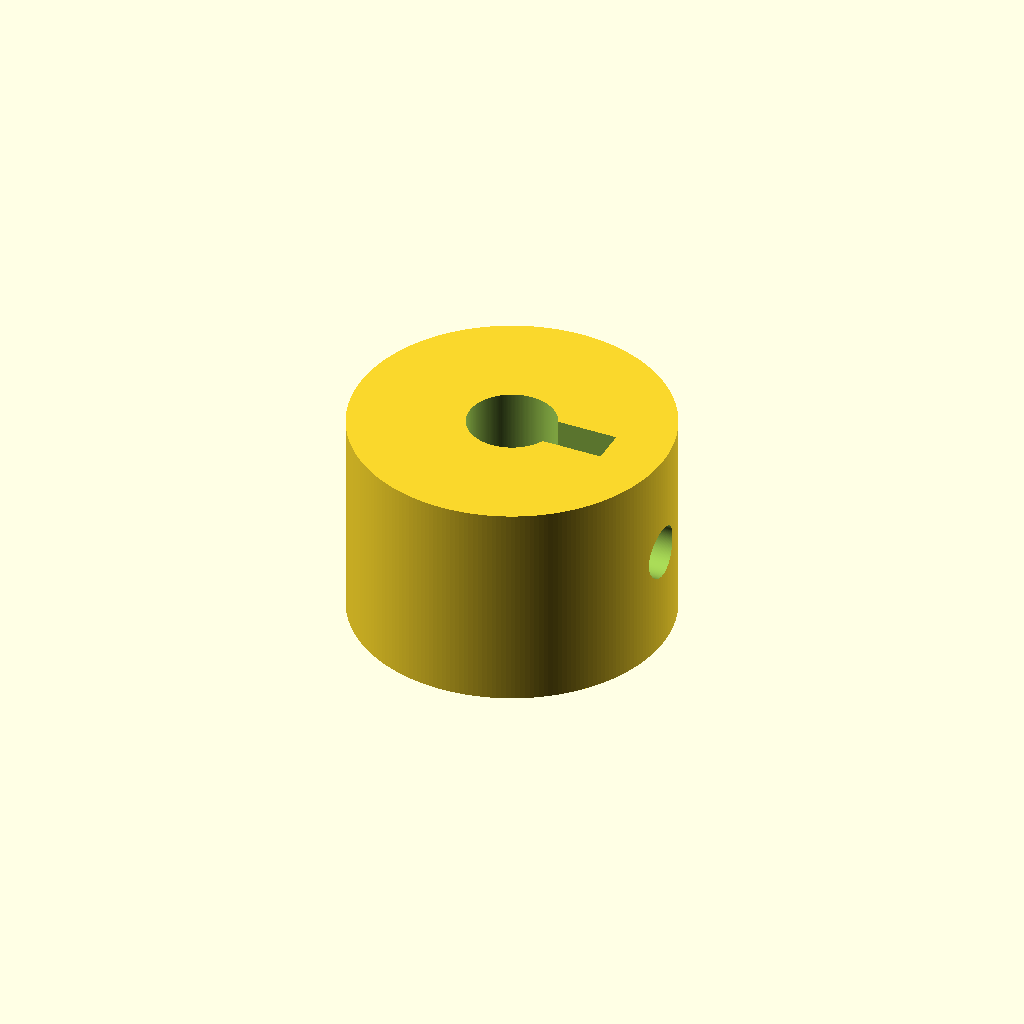
Cell 1: the model at its default parameters.
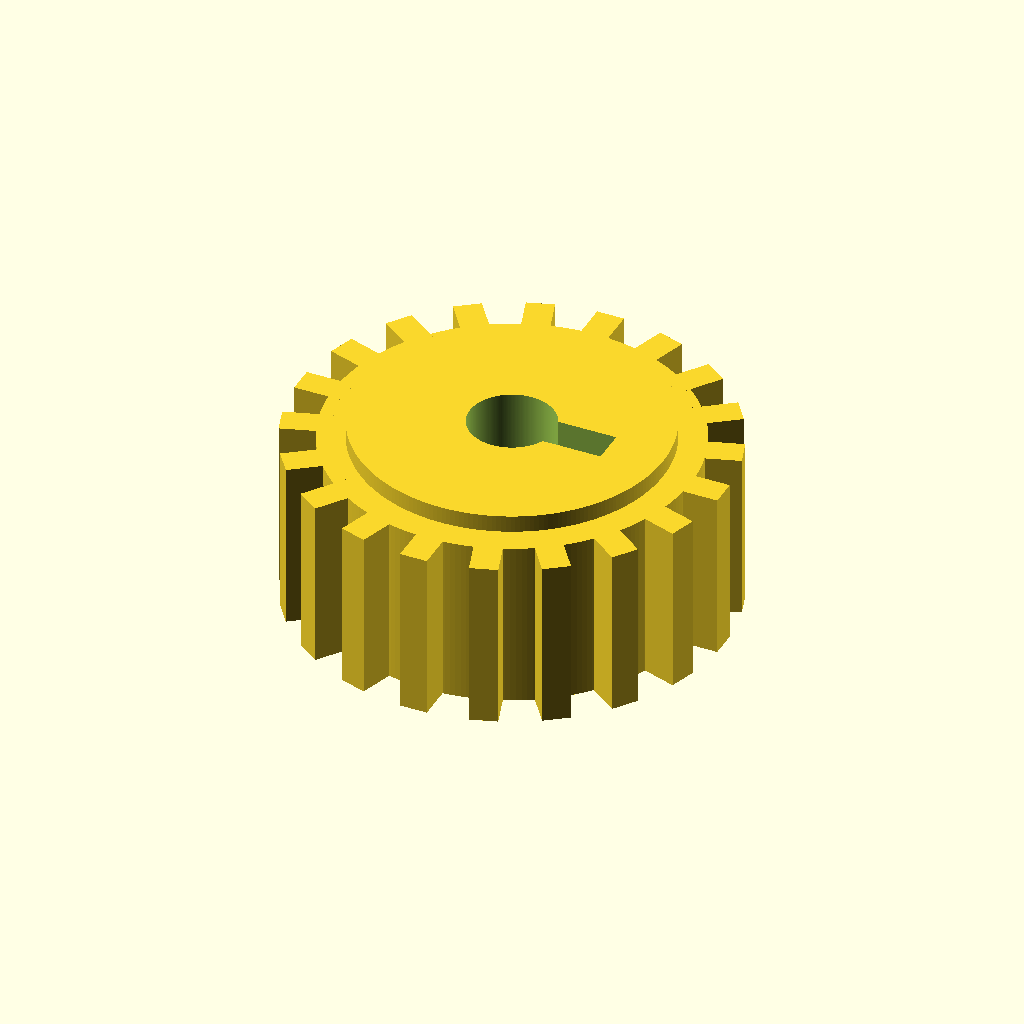
Cell 2: pitch_diameter = 24.44 (everything else at default).
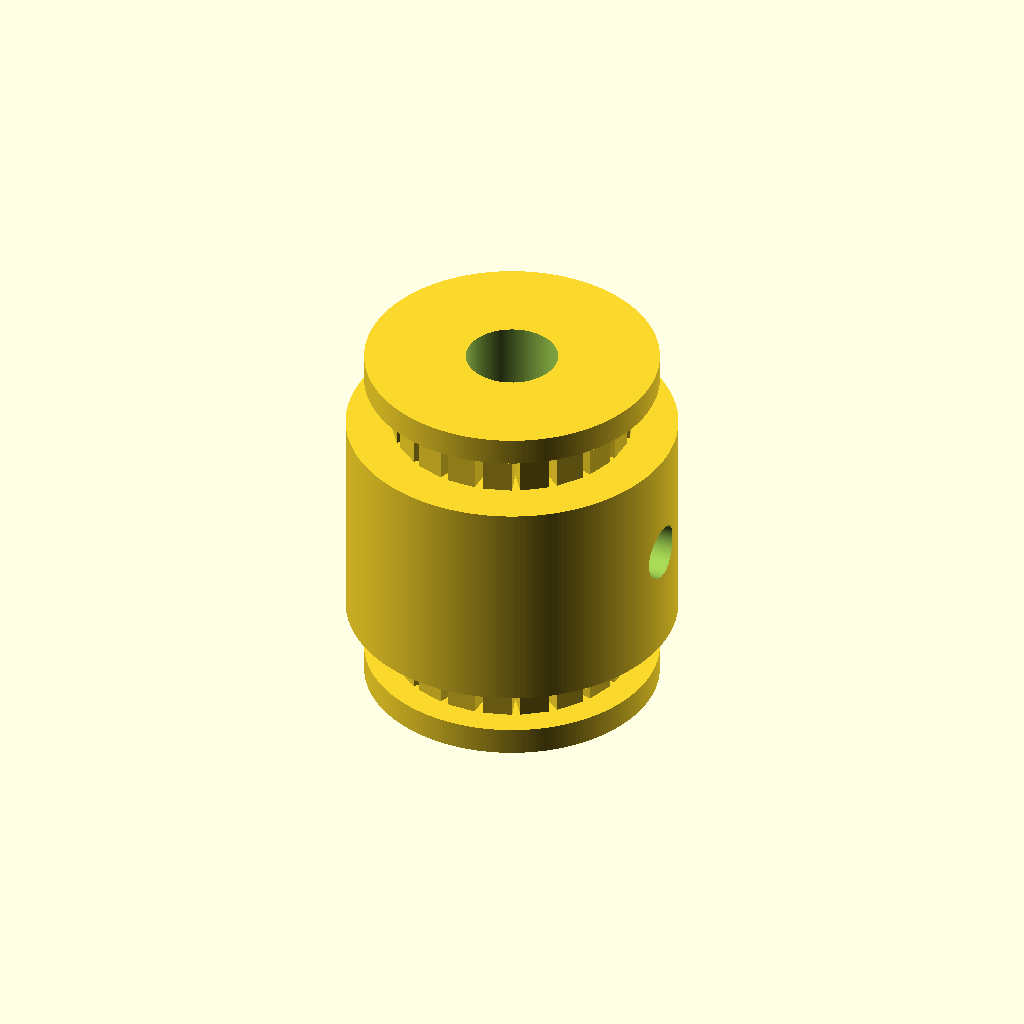
Cell 3: the same model with pulley_width = 20.
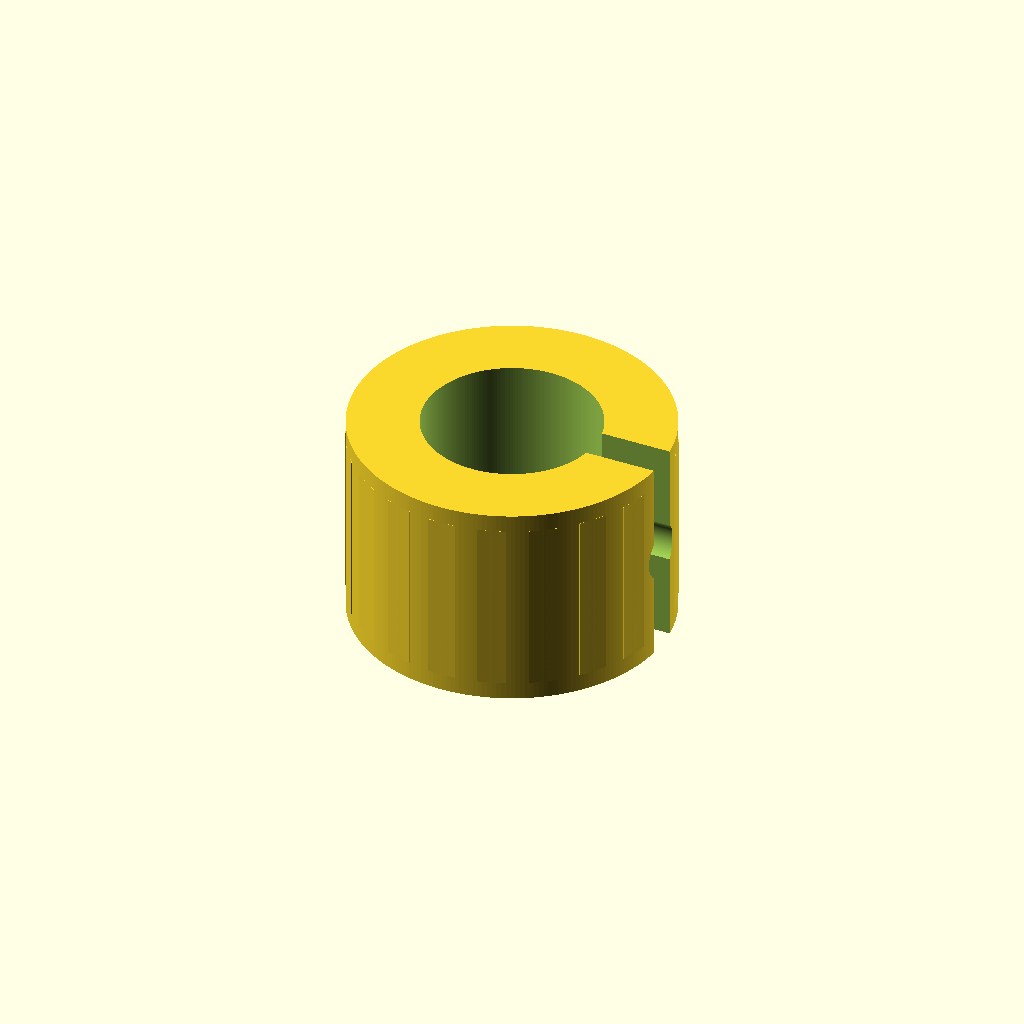
Cell 4 — bore_diameter set to 10, the other parameters unchanged.
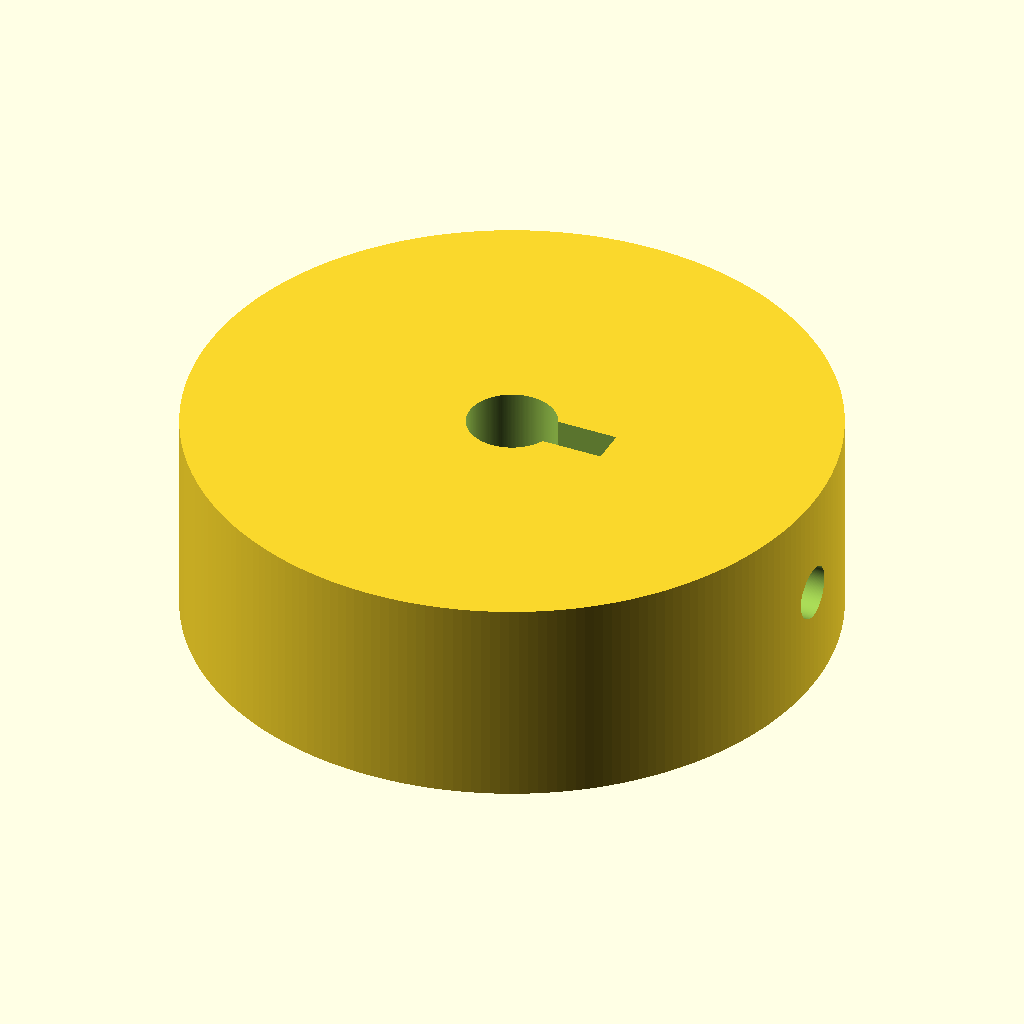
Cell 5 — hub_diameter set to 36, the other parameters unchanged.
One fixed orthographic camera (rotation 55°, 0°, 25°; colour scheme Cornfield) for every cell.
Source of the model, results/nopscadlib/ablations/no_retrieval/scad/pulley__GT2x20ob_pulley.scad:
// Timing pulley: 20 teeth, pitch diameter 12.22mm
// Structural fix: make it clearly a timing pulley (20 teeth around OD),
// keep pitch diameter as the reference pitch circle, and ensure all parts
// are connected with small overlaps. Single connected solid output.

$fn = 220;

// ---------------- Parameters ----------------
tooth_count     = 20;      // must be 20
pitch_diameter  = 12.22;   // must be 12.22mm (reference pitch circle)
pulley_width    = 10;

bore_diameter   = 5;

hub_diameter    = 18;
hub_length      = 12;

flange_diameter   = 16;
flange_thickness  = 1.5;

set_screw_diameter = 3;
keyway_width       = 2;
keyway_depth       = 1;

eps = 0.05;

// Overlap to guarantee watertight unions (1–2mm)
join_ol = 1.2;

// ---------------- Tooth geometry (simple/blocky but clearly toothed) ----------------
// Pitch circle is a reference: tooth mid-radius sits at pitch radius.
tooth_radial_height    = 2.0;   // outward tooth height (visible)
tooth_tangential_width = 1.6;   // tooth width along tangent
tooth_root_overlap     = 0.8;   // tooth penetrates base ring for connection

// ---------------- Derived ----------------
pitch_r = pitch_diameter/2;

// Tooth radii: pitch circle passes through tooth mid-thickness radially
tooth_mid_r  = pitch_r;
tooth_root_r = max(0.2, tooth_mid_r - tooth_radial_height/2);
tooth_tip_r  = tooth_mid_r + tooth_radial_height/2;

// Base ring radius: ensure it is INSIDE tooth root so teeth protrude,
// but also ensure it is not smaller than the bore + wall thickness.
min_wall = 2.0; // simple, robust wall so pulley doesn't collapse into bore
base_r_nominal = max(0.2, tooth_root_r - 0.6);
base_r = max(base_r_nominal, bore_diameter/2 + min_wall);

// Tooth radial length includes overlap into base
tooth_len = (tooth_tip_r - tooth_root_r) + tooth_root_overlap;

// Place tooth so inner face penetrates base by tooth_root_overlap
tooth_center_r = base_r + tooth_len/2 - tooth_root_overlap;

// ---------------- Modules ----------------
module base_pulley_ring() {
  cylinder(r=base_r, h=pulley_width, center=true);
}

module tooth() {
  // Rectangular tooth, extruded along Z (pulley width)
  cube([tooth_len, tooth_tangential_width, pulley_width], center=true);
}

module teeth_ring() {
  for (i = [0:tooth_count-1]) {
    rotate([0, 0, i*360/tooth_count])
      translate([tooth_center_r, 0, 0])
        tooth();
  }
}

module pulley_with_teeth() {
  union() {
    base_pulley_ring();
    teeth_ring();
  }
}

module hub() {
  // Hub centered; overlaps pulley body automatically (hub_length >= pulley_width)
  cylinder(r=hub_diameter/2, h=hub_length, center=true);
}

module flange_top() {
  // Overlap into pulley body by join_ol
  translate([0, 0, pulley_width/2 + flange_thickness/2 - join_ol])
    cylinder(r=flange_diameter/2, h=flange_thickness, center=true);
}

module flange_bottom() {
  // Overlap into pulley body by join_ol
  translate([0, 0, -pulley_width/2 - flange_thickness/2 + join_ol])
    cylinder(r=flange_diameter/2, h=flange_thickness, center=true);
}

module center_bore() {
  // Cut through entire hub + pulley + flanges
  total_h = max(hub_length, pulley_width + 2*flange_thickness) + 2*join_ol + 2*eps;
  cylinder(r=bore_diameter/2, h=total_h, center=true);
}

module set_screw_hole() {
  // Through hub, radial direction (X axis), centered on Z
  rotate([0, 90, 0])
    cylinder(r=set_screw_diameter/2, h=hub_diameter + 2*join_ol + 2*eps, center=true);
}

module keyway() {
  // Keyway cut into bore (simple rectangular notch)
  translate([bore_diameter/2 - keyway_depth/2, 0, 0])
    cube([bore_diameter + 2*join_ol + 2*eps, keyway_width, hub_length + 2*join_ol + 2*eps], center=true);
}

module final_pulley() {
  difference() {
    union() {
      // Pulley body with teeth (recognizable 20-tooth silhouette)
      pulley_with_teeth();

      // Hub overlaps pulley body (single connected solid)
      hub();

      // Flanges overlap into pulley body by join_ol
      flange_top();
      flange_bottom();
    }

    // Subtractive features
    center_bore();
    set_screw_hole();
    keyway();
  }
}

// ---------------- Final Output (one connected solid) ----------------
final_pulley();
Parameter table extracted from the source (name, type, default, range or options):
tooth_count: number, default 20
pitch_diameter: number, default 12.22
pulley_width: number, default 10
bore_diameter: number, default 5
hub_diameter: number, default 18
hub_length: number, default 12
flange_diameter: number, default 16
flange_thickness: number, default 1.5
set_screw_diameter: number, default 3
keyway_width: number, default 2
keyway_depth: number, default 1
eps: number, default 0.05
join_ol: number, default 1.2
tooth_radial_height: number, default 2
tooth_tangential_width: number, default 1.6
tooth_root_overlap: number, default 0.8
min_wall: number, default 2
